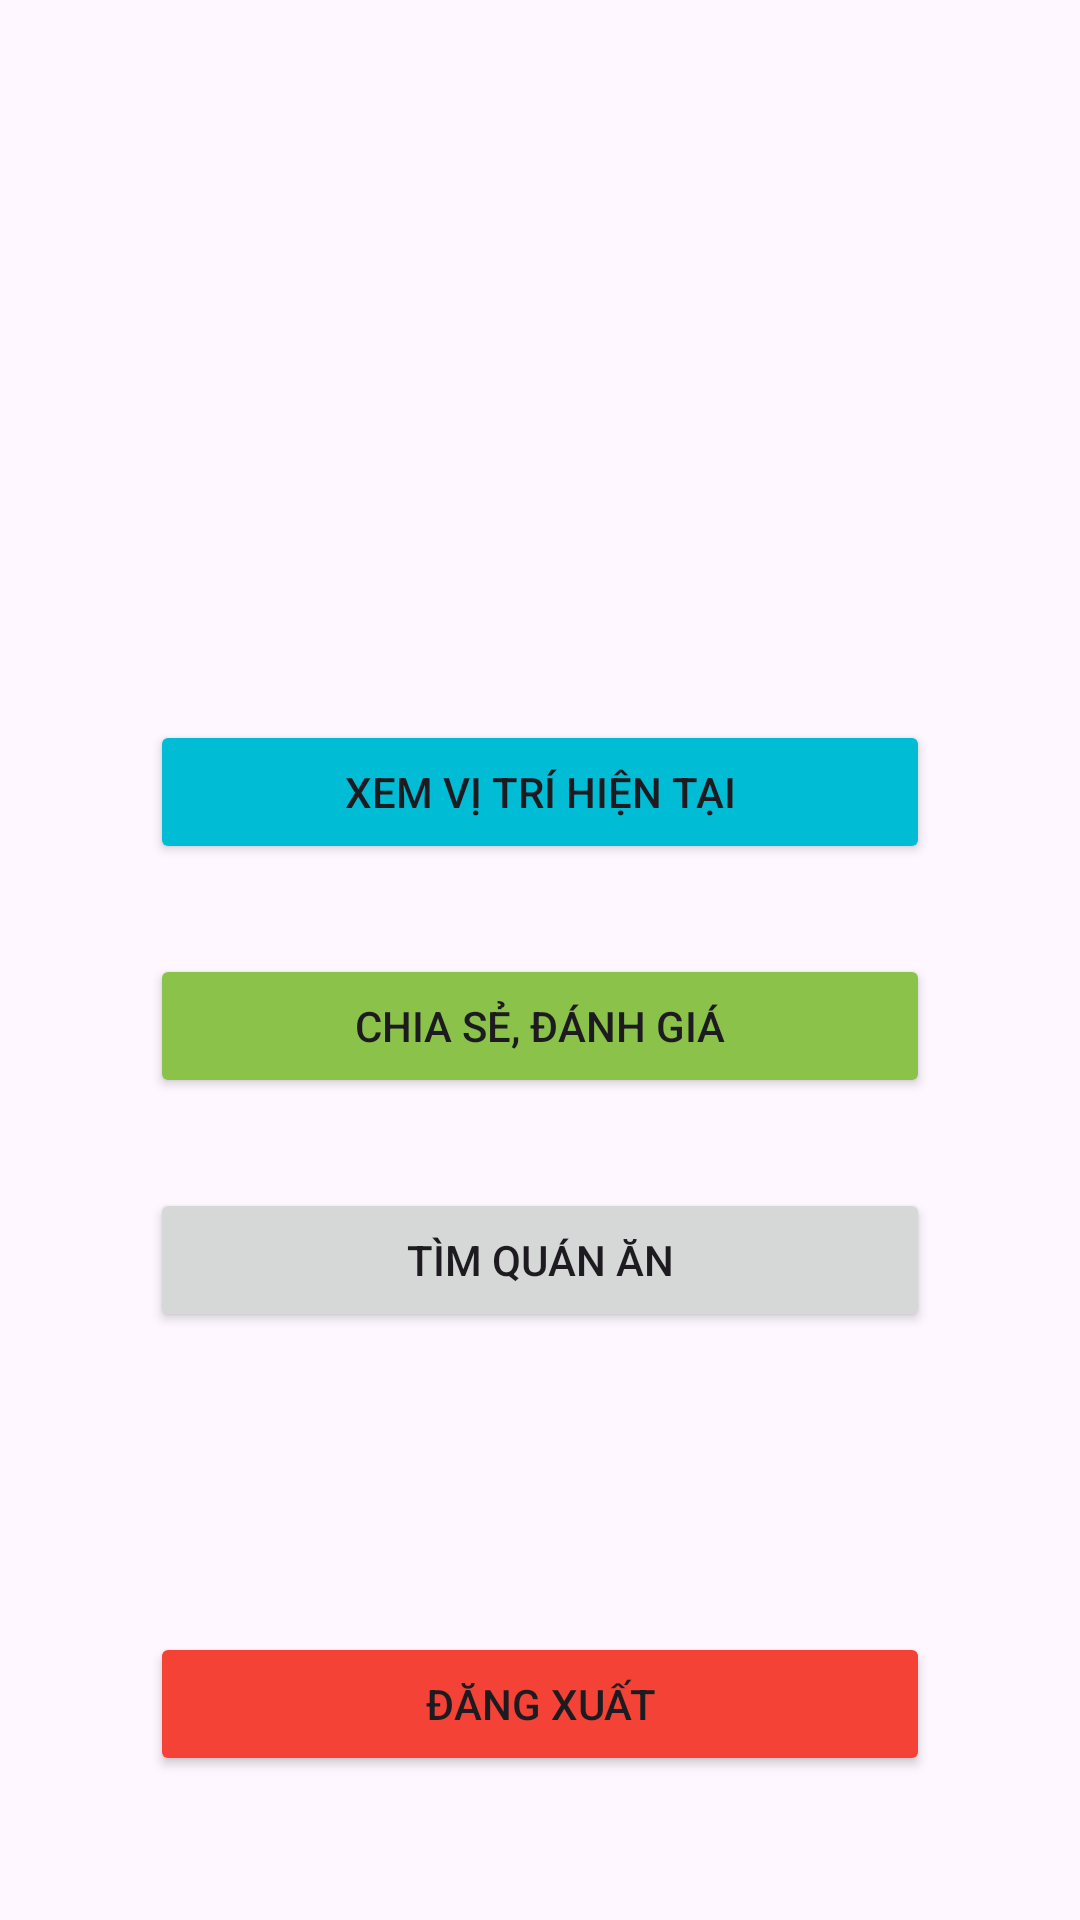

The Android layout XML behind this screen, and the referenced resources:
<!-- AndroidManifest.xml: application theme Theme.Nhom4_CuoiKi -->
<!-- res/layout/layout_home.xml -->
<?xml version="1.0" encoding="utf-8"?>
<LinearLayout xmlns:android="http://schemas.android.com/apk/res/android"
    android:layout_width="match_parent"
    android:layout_height="match_parent"
    android:background="@drawable/travelback"
    android:orientation="vertical">

    <androidx.viewpager2.widget.ViewPager2
        android:id="@+id/banner"
        android:layout_width="match_parent"
        android:layout_height="200dp"

        />

    <Button
        android:id="@+id/buttonMap"
        android:layout_width="match_parent"
        android:layout_height="wrap_content"
        android:layout_marginTop="40sp"
        android:layout_marginLeft="50dp"
        android:layout_marginRight="50dp"
        android:backgroundTint="@color/xanhduong"
        android:text="Xem vị trí hiện tại" />

    <Button
        android:id="@+id/button3"
        android:layout_width="match_parent"
        android:layout_height="wrap_content"
        android:layout_marginTop="30sp"
        android:layout_marginLeft="50dp"
        android:layout_marginRight="50dp"
        android:backgroundTint="@color/xanhn"
        android:text="Chia sẻ, đánh giá" />

    <Button
        android:id="@+id/buttonNhaHang"
        android:layout_width="match_parent"
        android:layout_height="wrap_content"
        android:layout_marginTop="30sp"
        android:layout_marginLeft="50dp"
        android:layout_marginRight="50dp"
        android:text="Tìm quán ăn" />

    <Button
        android:id="@+id/buttonLogout"
        android:layout_width="match_parent"
        android:layout_height="wrap_content"
        android:layout_marginTop="100sp"
        android:layout_marginLeft="50dp"
        android:layout_marginRight="50dp"
        android:backgroundTint="@color/red"
        android:text="Đăng xuất" />

</LinearLayout>
<!-- resources referenced by this layout -->
<resources>
  <color name="red">#F44336</color>
  <color name="xanhduong">#00BCD4</color>
  <color name="xanhn">#8BC34A</color>
  <style name="Theme.Nhom4_CuoiKi" parent="Base.Theme.Nhom4_CuoiKi" />
  <style name="Base.Theme.Nhom4_CuoiKi" parent="Theme.Material3.DayNight.NoActionBar">
          
          
      </style>
</resources>
